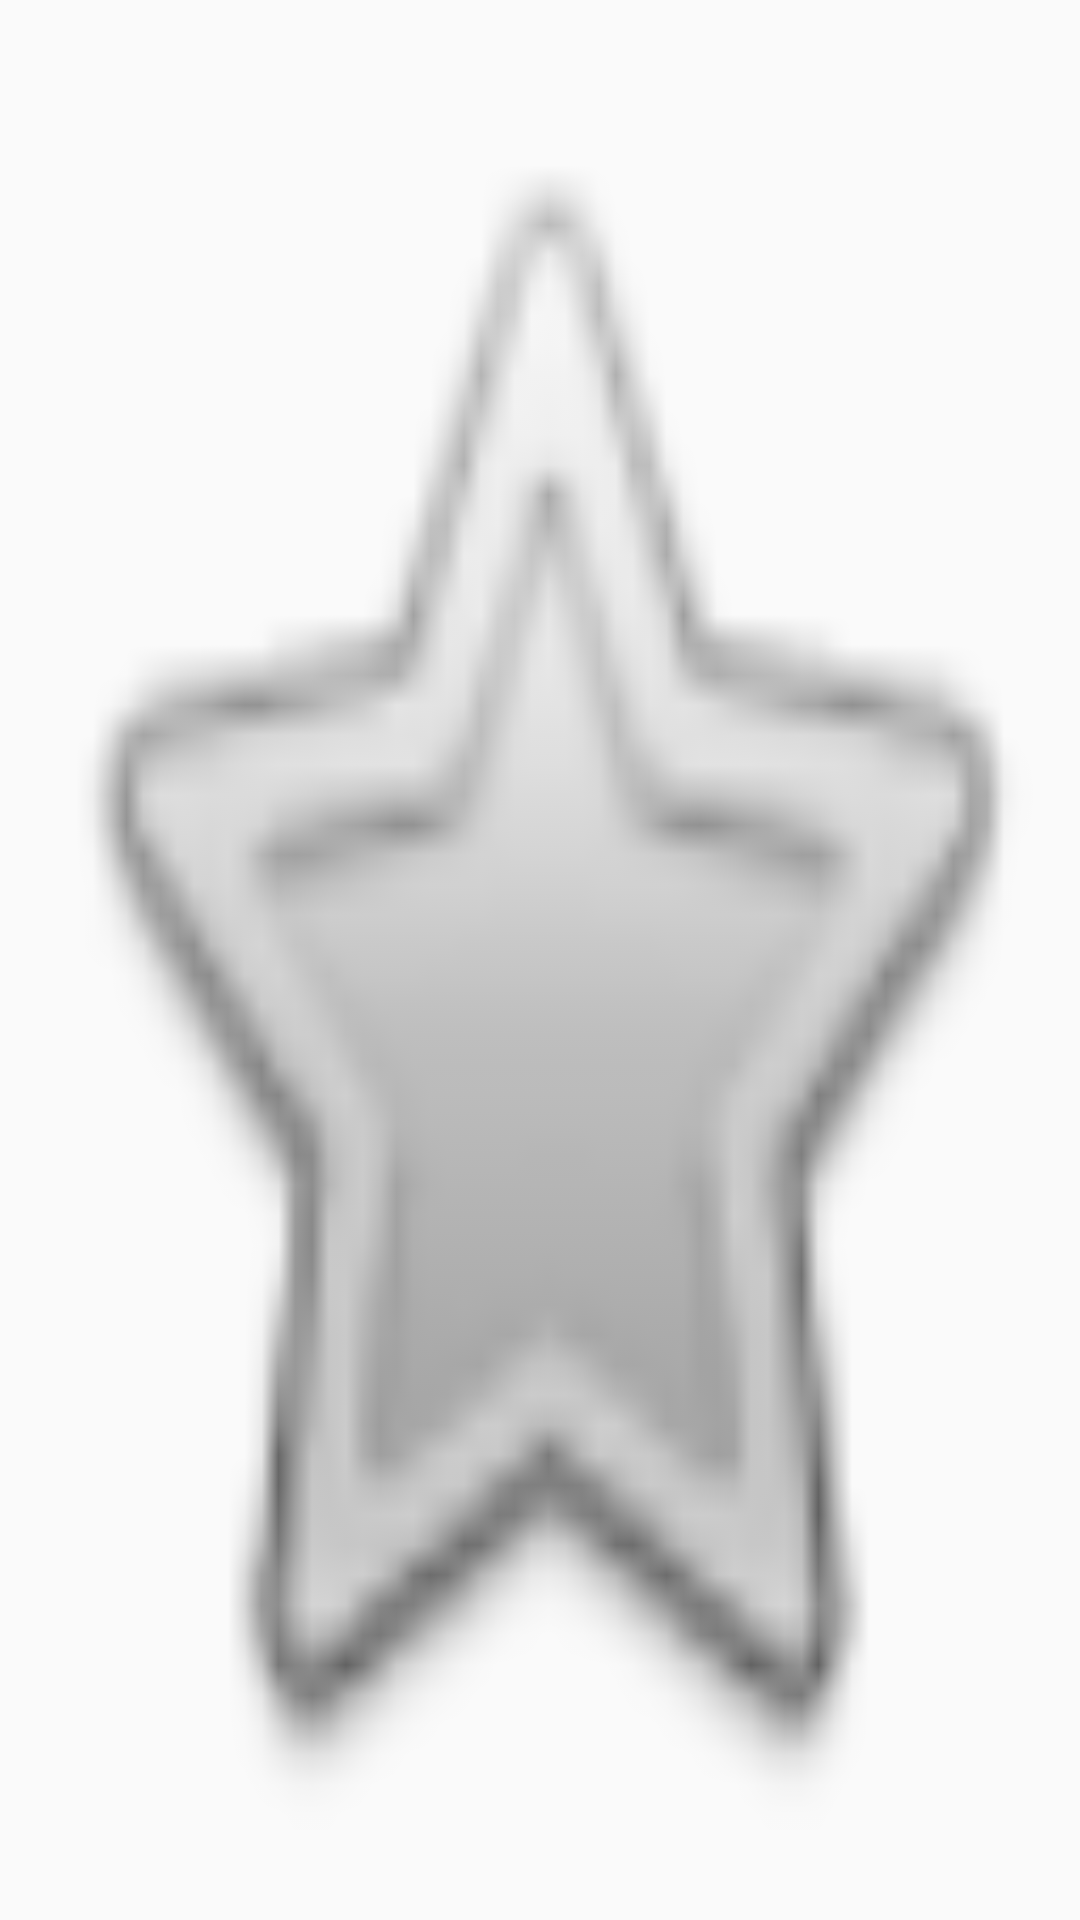

Android layout source for this screen:
<!-- AndroidManifest.xml: application theme AppTheme -->
<!-- res/layout/favorite.xml -->
<?xml version="1.0" encoding="utf-8"?>
<ToggleButton xmlns:android="http://schemas.android.com/apk/res/android"
    xmlns:tools="http://schemas.android.com/tools"
    android:id="@+id/detail_favorite_toggle"
    android:layout_width="50dp"
    android:layout_height="50dp"
    android:layout_gravity="end"
    android:background="@drawable/check"
    android:focusable="false"
    android:focusableInTouchMode="false"
    android:onClick="swapFavoriteStatus"
    android:textOff=""
    android:textOn=""
    tools:showIn="@layout/activity_movie_detail" />
<!-- res/layout/activity_movie_detail.xml (included above) -->
<?xml version="1.0" encoding="utf-8"?>
<layout xmlns:android="http://schemas.android.com/apk/res/android">
    <data>
        <variable
            name="vm"
            type="com.flaiker.popularmovies.viewmodels.MovieViewModel" />
    </data>

    <android.support.design.widget.CoordinatorLayout
        xmlns:app="http://schemas.android.com/apk/res-auto"
        xmlns:tools="http://schemas.android.com/tools"
        android:layout_width="match_parent"
        android:layout_height="match_parent"
        android:fitsSystemWindows="true"
        tools:context=".views.MovieDetailActivity"
        tools:ignore="MergeRootFrame">

        <android.support.design.widget.AppBarLayout
            android:id="@+id/app_bar"
            android:layout_width="match_parent"
            android:layout_height="@dimen/app_bar_height"
            android:fitsSystemWindows="true"
            android:theme="@style/ThemeOverlay.AppCompat.Dark.ActionBar">

            <android.support.design.widget.CollapsingToolbarLayout
                android:id="@+id/toolbar_layout"
                android:layout_width="match_parent"
                android:layout_height="match_parent"
                android:fitsSystemWindows="true"
                app:contentScrim="?attr/colorPrimary"
                app:layout_scrollFlags="scroll|exitUntilCollapsed"
                app:toolbarId="@+id/toolbar">

                <android.support.v7.widget.Toolbar
                    android:id="@+id/detail_toolbar"
                    android:layout_width="match_parent"
                    android:layout_height="?attr/actionBarSize"
                    android:title="@{vm.name, default=Movie}"
                    app:layout_collapseMode="pin"
                    app:popupTheme="@style/ThemeOverlay.AppCompat.Light" />

            </android.support.design.widget.CollapsingToolbarLayout>

        </android.support.design.widget.AppBarLayout>

        <android.support.v4.widget.NestedScrollView
            android:id="@+id/movie_detail_container"
            android:layout_width="match_parent"
            android:layout_height="match_parent"
            app:layout_behavior="@string/appbar_scrolling_view_behavior" />

        <android.support.design.widget.FloatingActionButton
            android:id="@+id/fab"
            android:layout_width="wrap_content"
            android:layout_height="wrap_content"
            android:layout_gravity="center_vertical|start"
            android:layout_margin="@dimen/fab_margin"
            android:src="@android:drawable/stat_notify_chat"
            app:layout_anchor="@+id/movie_detail_container"
            app:layout_anchorGravity="top|end" />

    </android.support.design.widget.CoordinatorLayout>
</layout>
<!-- resources referenced by this layout -->
<resources>
  <dimen name="app_bar_height">400dp</dimen>
  <dimen name="fab_margin">16dp</dimen>
  <!-- drawable check (drawable) -->
  <?xml version="1.0" encoding="utf-8"?>
  <selector xmlns:android="http://schemas.android.com/apk/res/android">
      <item android:drawable="@android:drawable/btn_star_big_on" android:state_checked="true" />
      <item android:drawable="@android:drawable/btn_star_big_off" android:state_checked="false" />
  </selector>
  <style name="AppTheme" parent="Theme.AppCompat.Light.DarkActionBar">
          
          <item name="colorPrimary">@color/colorPrimary</item>
          <item name="colorPrimaryDark">@color/colorPrimaryDark</item>
          <item name="colorAccent">@color/colorAccent</item>
      </style>
  <color name="colorPrimary">#3F51B5</color>
  <color name="colorPrimaryDark">#303F9F</color>
  <color name="colorAccent">#FF4081</color>
</resources>
